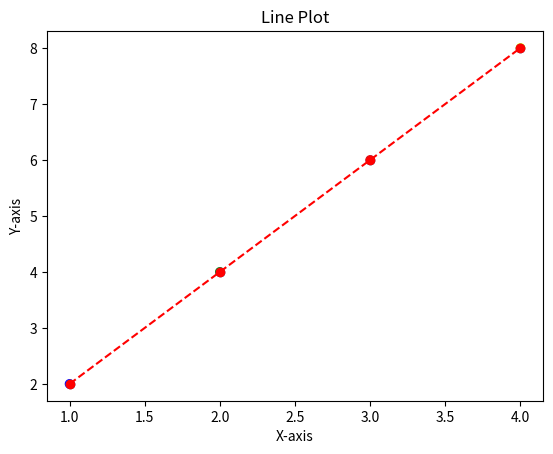

Python code for this plot:
import numpy as np

arr1 = np.array([[1, 2, 3]])

arr2 = np.zeros(50)

arr3 = np.array([[1, 2], [3, 4], [5, 6]])

arr4 = np.dot(arr1, arr3)

arr2[4] = 10

if np.shape(arr4) == (1, 2) and arr2[4]!= 0:
  print("Passed")
else:
  print("Fail")

I = np.identity(3)
dot_product = np.dot(I, 9 * I + 1)


import pandas as pd

data = {
    'Name': ['Ramesh', 'Mahesh', 'Suresh'],
    'Age': [25, 30, 35],
    'City': ['Bangalore', 'Mumbai', 'Delhi']
}
df = pd.DataFrame(data)

print(df.head(2))

print(df['Age'])

print(df[df['Age'] > 26])

df['Country'] = 'India'

data1 = {
    'Name': ['Ramesh', 'Mahesh', 'Suresh'],
    'Age': [25, None, 35],
    'City': ['Bangalore', 'Mumbai', 'Delhi']
}

df2 = pd.DataFrame(data1)

df2['Age'].fillna(df2['Age'].mean(), inplace=True)

import matplotlib.pyplot as plt
import numpy as np

xpoints = np.array([1, 2, 3, 4])
ypoints = np.array([2, 4, 6, 8])

plt.plot(xpoints, ypoints, 'o')

plt.plot(xpoints, ypoints, '*')

plt.plot(xpoints, ypoints, 'ro--')

plt.xlabel('X-axis')
plt.ylabel('Y-axis')
plt.title('Line Plot')

plt.scatter(xpoints, ypoints, c=['blue', 'green', 'red', 'yellow'])

import random
import numpy as np

random.seed(20)

arr1 = np.array([1, 24, 31, 45, 73, 81, 94, 25])

random_numbers = random.sample(list(arr1), 4)
print(sum(random_numbers))